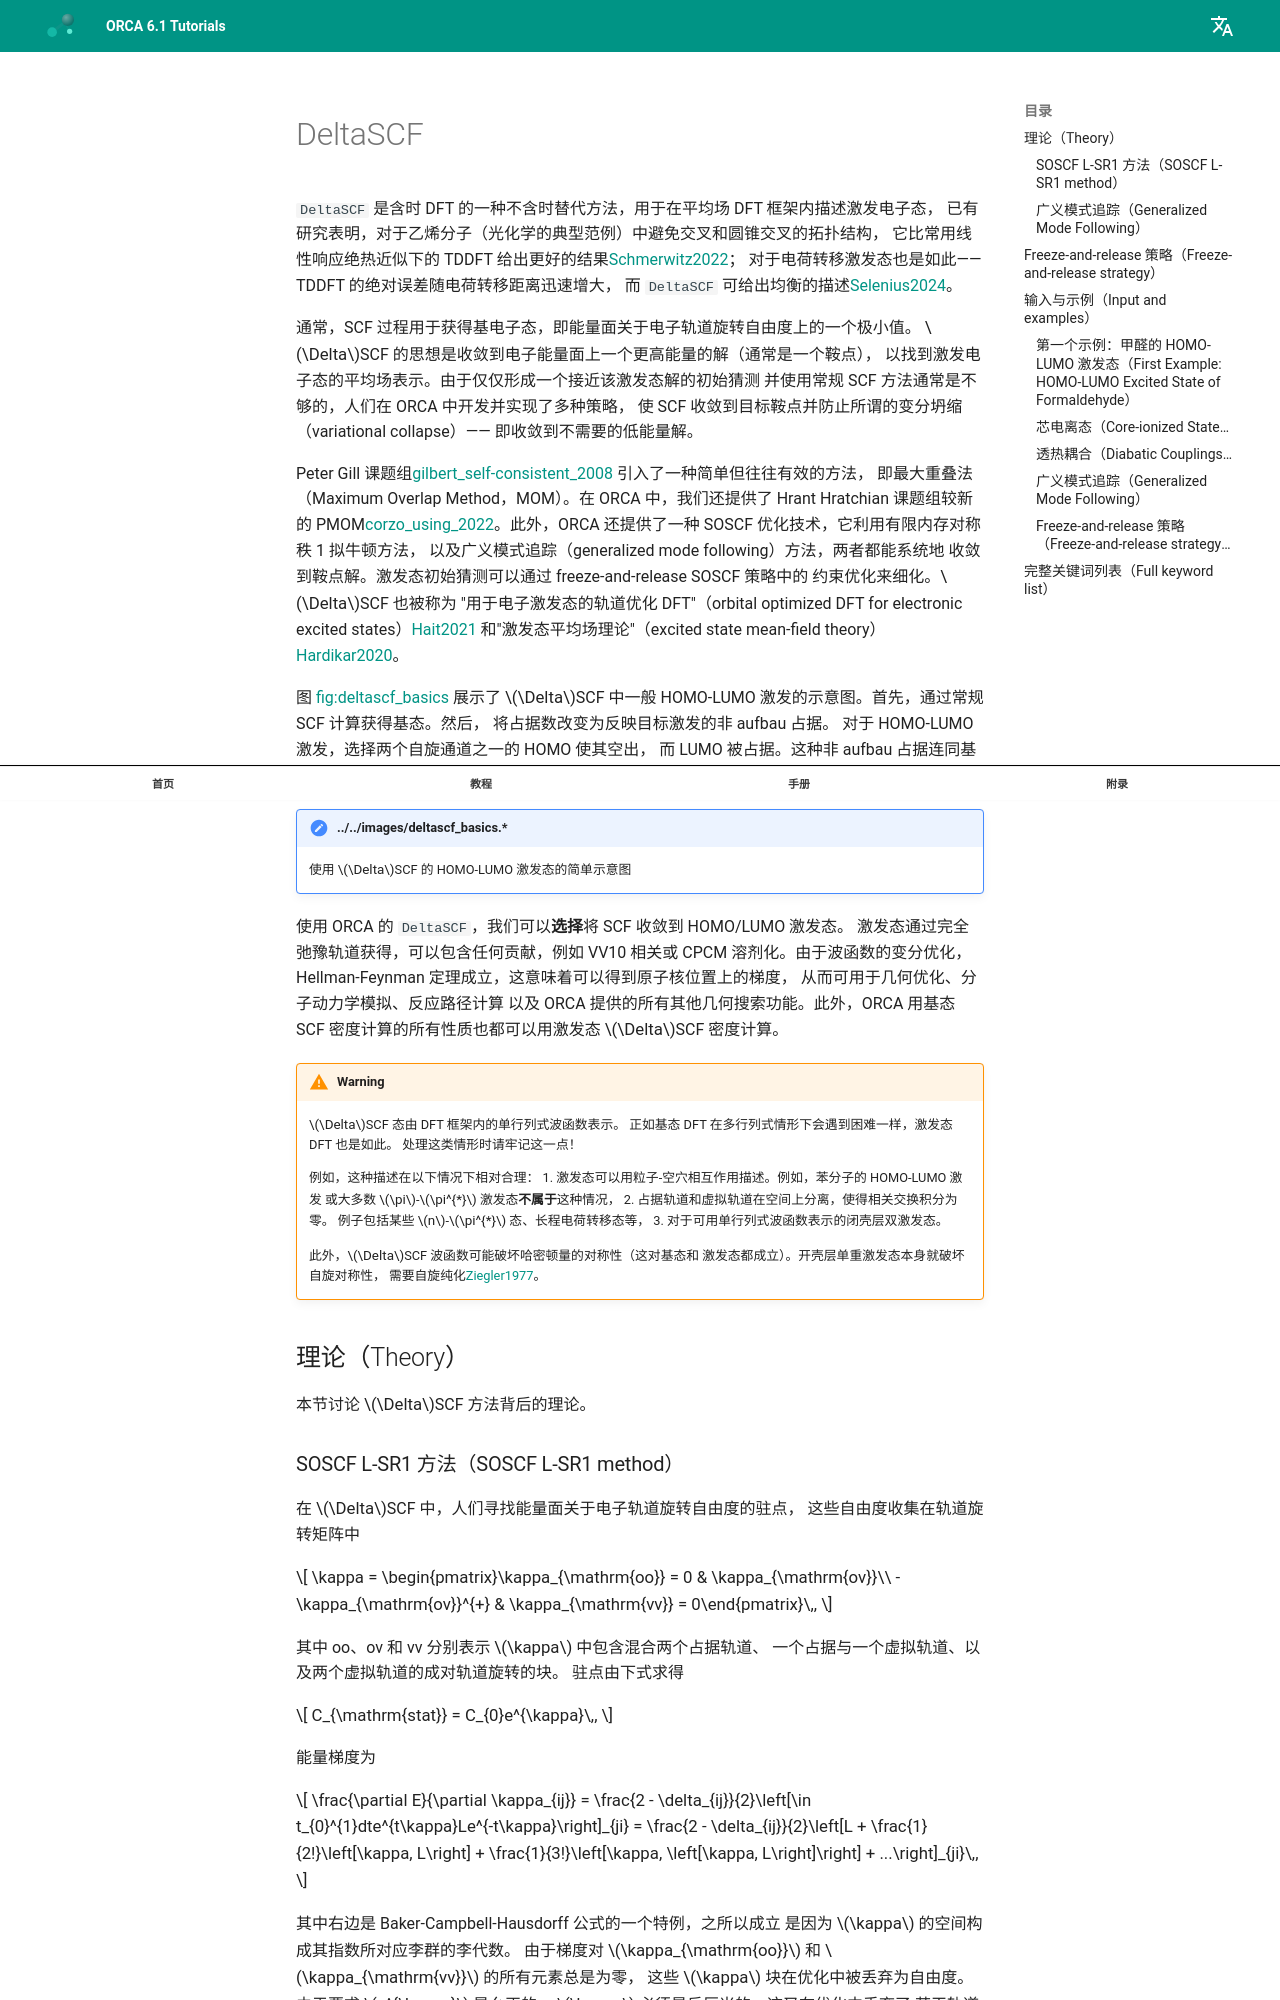

repository: wxyhgk/orca-docs · page: zh/manual/contents/spectroscopyproperties/deltascf/index.html · generator: mkdocs



<a id="sec:spectroscopyproperties.deltascf"></a>
# DeltaSCF

`DeltaSCF` 是含时 DFT 的一种不含时替代方法，用于在平均场 DFT 框架内描述激发电子态，
已有研究表明，对于乙烯分子（光化学的典型范例）中避免交叉和圆锥交叉的拓扑结构，
它比常用线性响应绝热近似下的 TDDFT 给出更好的结果[Schmerwitz2022](../../bibliography.md)；
对于电荷转移激发态也是如此——TDDFT 的绝对误差随电荷转移距离迅速增大，
而 `DeltaSCF` 可给出均衡的描述[Selenius2024](../../bibliography.md)。

通常，SCF 过程用于获得基电子态，即能量面关于电子轨道旋转自由度上的一个极小值。
$\Delta$SCF 的思想是收敛到电子能量面上一个更高能量的解（通常是一个鞍点），
以找到激发电子态的平均场表示。由于仅仅形成一个接近该激发态解的初始猜测
并使用常规 SCF 方法通常是不够的，人们在 ORCA 中开发并实现了多种策略，
使 SCF 收敛到目标鞍点并防止所谓的变分坍缩（variational collapse）——
即收敛到不需要的低能量解。

Peter Gill 课题组[gilbert_self-consistent_2008](../../bibliography.md) 引入了一种简单但往往有效的方法，
即最大重叠法（Maximum Overlap Method，MOM）。在 ORCA 中，我们还提供了
Hrant Hratchian 课题组较新的 PMOM[corzo_using_2022](../../bibliography.md)。此外，ORCA
还提供了一种 SOSCF 优化技术，它利用有限内存对称秩 1 拟牛顿方法，
以及广义模式追踪（generalized mode following）方法，两者都能系统地
收敛到鞍点解。激发态初始猜测可以通过 freeze-and-release SOSCF 策略中的
约束优化来细化。$\Delta$SCF 也被称为
"用于电子激发态的轨道优化 DFT"（orbital optimized DFT for electronic excited states）[Hait2021](../../bibliography.md)
和"激发态平均场理论"（excited state mean-field theory）[Hardikar2020](../../bibliography.md)。

图 [fig:deltascf_basics](#fig:deltascf_basics) 展示了 $\Delta$SCF 中一般 HOMO-LUMO
激发的示意图。首先，通过常规 SCF 计算获得基态。然后，
将占据数改变为反映目标激发的非 aufbau 占据。
对于 HOMO-LUMO 激发，选择两个自旋通道之一的 HOMO 使其空出，
而 LUMO 被占据。这种非 aufbau 占据连同基态轨道一起
作为变分鞍点搜索的初始猜测，从而得到 $\Delta$SCF 激发态解。

<a id="fig:deltascf_basics"></a>
!!! note "../../images/deltascf_basics.*"
    使用 $\Delta$SCF 的 HOMO-LUMO 激发态的简单示意图

使用 ORCA 的 `DeltaSCF`，我们可以**选择**将 SCF 收敛到 HOMO/LUMO 激发态。
激发态通过完全弛豫轨道获得，可以包含任何贡献，例如
VV10 相关或 CPCM 溶剂化。由于波函数的变分优化，
Hellman-Feynman 定理成立，这意味着可以得到原子核位置上的梯度，
从而可用于几何优化、分子动力学模拟、反应路径计算
以及 ORCA 提供的所有其他几何搜索功能。此外，ORCA 用基态
SCF 密度计算的所有性质也都可以用激发态 $\Delta$SCF 密度计算。

!!! warning
      $\Delta$SCF 态由 DFT 框架内的单行列式波函数表示。
      正如基态 DFT 在多行列式情形下会遇到困难一样，激发态 DFT 也是如此。
      处理这类情形时请牢记这一点！

      例如，这种描述在以下情况下相对合理：
      1. 激发态可以用粒子-空穴相互作用描述。例如，苯分子的 HOMO-LUMO 激发
      或大多数 $\pi$-$\pi^{*}$ 激发态**不属于**这种情况，
      2. 占据轨道和虚拟轨道在空间上分离，使得相关交换积分为零。
      例子包括某些 $n$-$\pi^{*}$ 态、长程电荷转移态等，
      3. 对于可用单行列式波函数表示的闭壳层双激发态。

      此外，$\Delta$SCF 波函数可能破坏哈密顿量的对称性（这对基态和
      激发态都成立）。开壳层单重激发态本身就破坏自旋对称性，
      需要自旋纯化[Ziegler1977](../../bibliography.md)。

<a id="sec:spectroscopyproperties.deltascf.theory"></a>
## 理论（Theory）

本节讨论 $\Delta$SCF 方法背后的理论。

<a id="sec:spectroscopyproperties.deltascf.theory.lsr1"></a>
